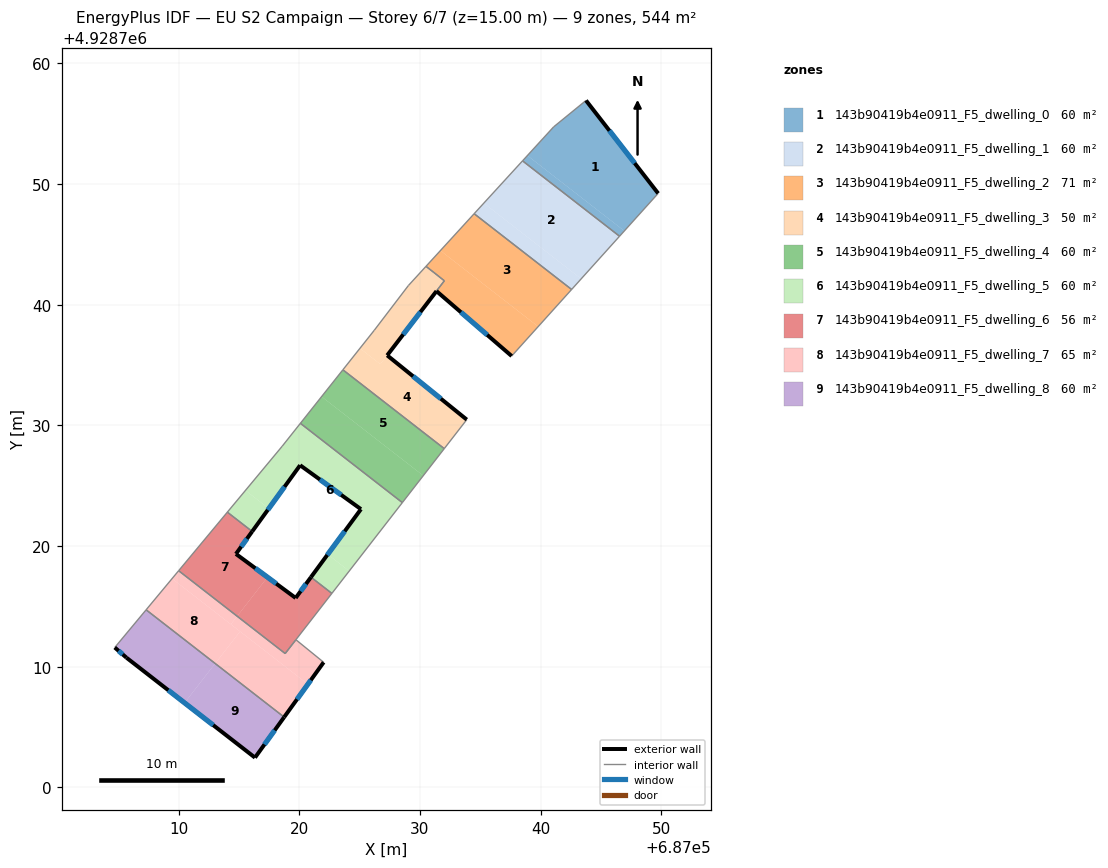
=== STOREY PLAN SPEC (per zone: floor XY polygon, exterior-wall plan segments, windows/doors) ===
zone 1: 143b90419b4e0911_F5_dwelling_0  (60.4 m²)
  floor: (687043.77, 4928756.92) (687049.74, 4928749.22) (687046.94, 4928746.11) (687038.91, 4928752.36) (687041.08, 4928754.73)
  floor: (687046.94, 4928746.11) (687046.55, 4928745.67) (687038.51, 4928751.92) (687038.91, 4928752.36)
  exterior wall: (687049.74, 4928749.22) – (687043.77, 4928756.92)  [9.7 m]
    window: (687047.80, 4928751.73) – (687045.71, 4928754.42)  [3.6 m²]
  interior walls: 4
zone 2: 143b90419b4e0911_F5_dwelling_1  (60.4 m²)
  floor: (687043.37, 4928742.14) (687042.57, 4928741.26) (687034.50, 4928747.54) (687035.30, 4928748.41)
  floor: (687046.55, 4928745.67) (687043.37, 4928742.14) (687035.30, 4928748.41) (687038.51, 4928751.92)
  interior walls: 4
zone 3: 143b90419b4e0911_F5_dwelling_2  (71.2 m²)
  floor: (687042.57, 4928741.26) (687039.80, 4928738.19) (687031.70, 4928744.48) (687034.50, 4928747.54)
  floor: (687039.80, 4928738.19) (687037.60, 4928735.75) (687031.38, 4928741.12) (687029.40, 4928738.56) (687032.03, 4928741.98) (687031.16, 4928742.67) (687030.51, 4928743.18) (687031.70, 4928744.48)
  exterior wall: (687031.38, 4928741.12) – (687037.60, 4928735.75)  [8.2 m]
    window: (687033.40, 4928739.38) – (687035.58, 4928737.49)  [3.0 m²]
  exterior wall: (687027.29, 4928735.80) – (687031.38, 4928741.12)  [6.7 m]
    window: (687028.62, 4928737.53) – (687030.05, 4928739.39)  [2.5 m²]
  interior walls: 6
zone 4: 143b90419b4e0911_F5_dwelling_3  (49.6 m²)
  floor: (687031.16, 4928742.67) (687032.03, 4928741.98) (687026.72, 4928735.07) (687026.28, 4928735.42) (687025.03, 4928736.38) (687026.21, 4928737.88) (687029.05, 4928741.58) (687030.51, 4928743.18)
  floor: (687033.89, 4928730.47) (687032.02, 4928728.07) (687023.62, 4928734.60) (687025.03, 4928736.38) (687026.28, 4928735.42) (687026.37, 4928735.34) (687026.40, 4928735.32) (687026.72, 4928735.07) (687027.29, 4928735.80)
  exterior wall: (687033.89, 4928730.47) – (687027.29, 4928735.80)  [8.5 m]
    window: (687031.74, 4928732.21) – (687029.43, 4928734.07)  [3.1 m²]
  interior walls: 8
zone 5: 143b90419b4e0911_F5_dwelling_4  (60.4 m²)
  floor: (687032.02, 4928728.07) (687030.28, 4928725.83) (687021.85, 4928732.38) (687023.62, 4928734.60)
  floor: (687030.28, 4928725.83) (687028.55, 4928723.60) (687020.10, 4928730.17) (687021.85, 4928732.38)
  interior walls: 4
zone 6: 143b90419b4e0911_F5_dwelling_5  (60.4 m²)
  floor: (687028.55, 4928723.60) (687024.14, 4928717.93) (687022.36, 4928719.31) (687025.11, 4928723.05) (687020.07, 4928726.70) (687017.48, 4928723.11) (687015.55, 4928724.61) (687018.59, 4928728.27) (687020.10, 4928730.17)
  floor: (687024.14, 4928717.93) (687022.70, 4928716.07) (687020.97, 4928717.42) (687022.36, 4928719.31)
  floor: (687017.48, 4928723.11) (687016.10, 4928721.21) (687014.04, 4928722.81) (687015.55, 4928724.61)
  exterior wall: (687025.11, 4928723.05) – (687020.97, 4928717.42)  [7.0 m]
    window: (687023.77, 4928721.22) – (687022.32, 4928719.25)  [2.6 m²]
  exterior wall: (687020.07, 4928726.70) – (687025.11, 4928723.05)  [6.2 m]
    window: (687021.71, 4928725.51) – (687023.48, 4928724.24)  [2.3 m²]
  exterior wall: (687016.10, 4928721.21) – (687020.07, 4928726.70)  [6.8 m]
    window: (687017.39, 4928722.99) – (687018.78, 4928724.91)  [2.5 m²]
  interior walls: 6
zone 7: 143b90419b4e0911_F5_dwelling_6  (56.2 m²)
  floor: (687022.70, 4928716.07) (687018.84, 4928711.09) (687014.86, 4928714.19) (687017.37, 4928717.42) (687019.70, 4928715.70) (687020.97, 4928717.42)
  floor: (687016.10, 4928721.21) (687014.76, 4928719.35) (687017.37, 4928717.42) (687014.86, 4928714.19) (687010.01, 4928717.96) (687014.04, 4928722.81)
  exterior wall: (687014.76, 4928719.35) – (687016.10, 4928721.21)  [2.3 m]
    window: (687015.19, 4928719.95) – (687015.66, 4928720.60)  [0.8 m²]
  exterior wall: (687019.70, 4928715.70) – (687014.76, 4928719.35)  [6.2 m]
    window: (687018.10, 4928716.88) – (687016.36, 4928718.16)  [2.3 m²]
  exterior wall: (687020.97, 4928717.42) – (687019.70, 4928715.70)  [2.1 m]
    window: (687020.56, 4928716.86) – (687020.12, 4928716.26)  [0.8 m²]
  interior walls: 6
zone 8: 143b90419b4e0911_F5_dwelling_7  (64.7 m²)
  floor: (687014.86, 4928714.19) (687014.34, 4928713.51) (687009.46, 4928717.30) (687010.01, 4928717.96)
  floor: (687019.72, 4928712.24) (687022.03, 4928710.37) (687020.72, 4928708.55) (687014.34, 4928713.51) (687014.86, 4928714.19) (687018.84, 4928711.09)
  floor: (687020.72, 4928708.55) (687018.75, 4928705.82) (687013.03, 4928710.27) (687015.10, 4928712.92)
  floor: (687015.10, 4928712.92) (687013.03, 4928710.27) (687007.31, 4928714.71) (687009.46, 4928717.30)
  exterior wall: (687018.75, 4928705.82) – (687022.03, 4928710.37)  [5.6 m]
    window: (687019.82, 4928707.30) – (687020.96, 4928708.89)  [2.1 m²]
  interior walls: 5
zone 9: 143b90419b4e0911_F5_dwelling_8  (60.4 m²)
  floor: (687018.75, 4928705.82) (687016.33, 4928702.47) (687010.50, 4928707.00) (687013.03, 4928710.27)
  floor: (687013.03, 4928710.27) (687010.50, 4928707.00) (687005.69, 4928710.75) (687004.71, 4928711.59) (687007.31, 4928714.71)
  exterior wall: (687016.33, 4928702.47) – (687018.75, 4928705.82)  [4.1 m]
    window: (687017.12, 4928703.56) – (687017.97, 4928704.73)  [1.5 m²]
  exterior wall: (687005.69, 4928710.75) – (687016.33, 4928702.47)  [13.5 m]
    window: (687009.15, 4928708.05) – (687012.87, 4928705.16)  [4.9 m²]
  exterior wall: (687004.71, 4928711.59) – (687005.69, 4928710.75)  [1.3 m]
    window: (687005.03, 4928711.32) – (687005.37, 4928711.02)  [0.5 m²]
  interior walls: 2

=== DERIVED (storey summary) ===
Building: EU S2 Campaign
Storey: 6 of 7  (floor level z = 15.00 m)
Storey gross floor area: 543.8 m²
Zones on this storey: 9
  - 143b90419b4e0911_F5_dwelling_0: floor 60.4 m²; exterior wall 9.7 m (29.2 m²); 1 window(s) 3.6 m²; WWR 12.2%
  - 143b90419b4e0911_F5_dwelling_1: floor 60.4 m²
  - 143b90419b4e0911_F5_dwelling_2: floor 71.2 m²; exterior wall 14.9 m (44.8 m²); 2 window(s) 5.5 m²; WWR 12.2%
  - 143b90419b4e0911_F5_dwelling_3: floor 49.6 m²; exterior wall 8.5 m (25.4 m²); 1 window(s) 3.1 m²; WWR 12.2%
  - 143b90419b4e0911_F5_dwelling_4: floor 60.4 m²
  - 143b90419b4e0911_F5_dwelling_5: floor 60.4 m²; exterior wall 20.0 m (60.0 m²); 3 window(s) 7.3 m²; WWR 12.2%
  - 143b90419b4e0911_F5_dwelling_6: floor 56.2 m²; exterior wall 10.6 m (31.8 m²); 3 window(s) 3.9 m²; WWR 12.2%
  - 143b90419b4e0911_F5_dwelling_7: floor 64.7 m²; exterior wall 5.6 m (16.8 m²); 1 window(s) 2.1 m²; WWR 12.2%
  - 143b90419b4e0911_F5_dwelling_8: floor 60.4 m²; exterior wall 18.9 m (56.7 m²); 3 window(s) 6.9 m²; WWR 12.2%
Zone adjacency (shared interzone walls):
  - 143b90419b4e0911_F5_dwelling_0 ↔ 143b90419b4e0911_F5_dwelling_1
  - 143b90419b4e0911_F5_dwelling_1 ↔ 143b90419b4e0911_F5_dwelling_2
  - 143b90419b4e0911_F5_dwelling_2 ↔ 143b90419b4e0911_F5_dwelling_3
  - 143b90419b4e0911_F5_dwelling_3 ↔ 143b90419b4e0911_F5_dwelling_4
  - 143b90419b4e0911_F5_dwelling_4 ↔ 143b90419b4e0911_F5_dwelling_5
  - 143b90419b4e0911_F5_dwelling_5 ↔ 143b90419b4e0911_F5_dwelling_6
  - 143b90419b4e0911_F5_dwelling_6 ↔ 143b90419b4e0911_F5_dwelling_7
  - 143b90419b4e0911_F5_dwelling_7 ↔ 143b90419b4e0911_F5_dwelling_8